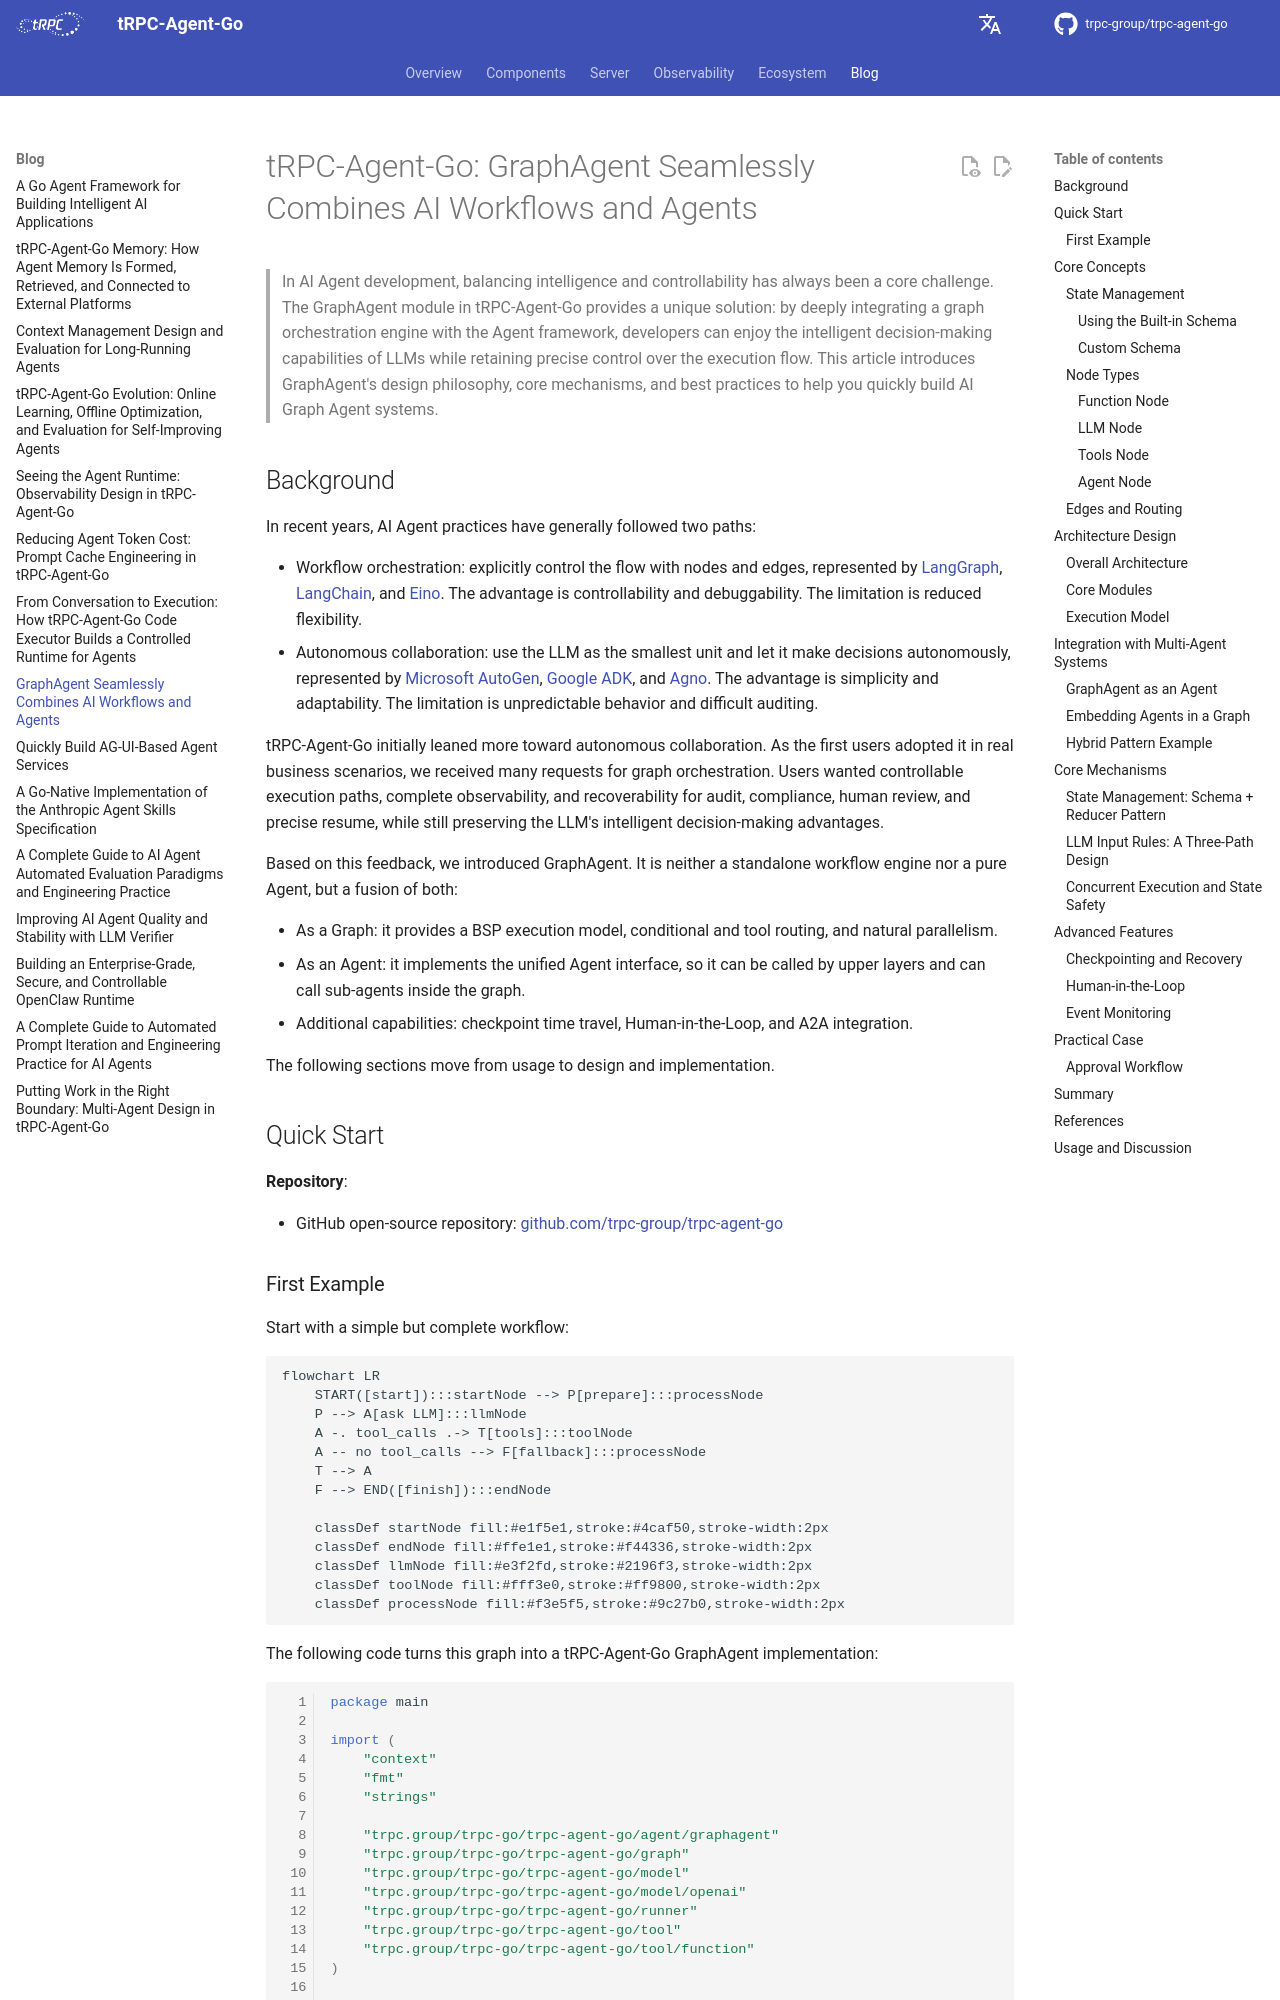

repository: trpc-group/trpc-agent-go · page: blog/graphagent/index.html · generator: mkdocs

# tRPC-Agent-Go: GraphAgent Seamlessly Combines AI Workflows and Agents

> In AI Agent development, balancing intelligence and controllability has always been a core challenge. The GraphAgent module in tRPC-Agent-Go provides a unique solution: by deeply integrating a graph orchestration engine with the Agent framework, developers can enjoy the intelligent decision-making capabilities of LLMs while retaining precise control over the execution flow. This article introduces GraphAgent's design philosophy, core mechanisms, and best practices to help you quickly build AI Graph Agent systems.

## Background

In recent years, AI Agent practices have generally followed two paths:

- Workflow orchestration: explicitly control the flow with nodes and edges, represented by [LangGraph](https://github.com/langchain-ai/langgraph), [LangChain](https://github.com/langchain-ai/langchain), and [Eino](https://github.com/cloudwego/eino). The advantage is controllability and debuggability. The limitation is reduced flexibility.
- Autonomous collaboration: use the LLM as the smallest unit and let it make decisions autonomously, represented by [Microsoft AutoGen](https://github.com/microsoft/autogen), [Google ADK](https://github.com/google/adk-python), and [Agno](https://github.com/agno-agi/agno). The advantage is simplicity and adaptability. The limitation is unpredictable behavior and difficult auditing.

tRPC-Agent-Go initially leaned more toward autonomous collaboration. As the first users adopted it in real business scenarios, we received many requests for graph orchestration. Users wanted controllable execution paths, complete observability, and recoverability for audit, compliance, human review, and precise resume, while still preserving the LLM's intelligent decision-making advantages.

Based on this feedback, we introduced GraphAgent. It is neither a standalone workflow engine nor a pure Agent, but a fusion of both:

- As a Graph: it provides a BSP execution model, conditional and tool routing, and natural parallelism.
- As an Agent: it implements the unified Agent interface, so it can be called by upper layers and can call sub-agents inside the graph.
- Additional capabilities: checkpoint time travel, Human-in-the-Loop, and A2A integration.

The following sections move from usage to design and implementation.

## Quick Start

**Repository**:

- GitHub open-source repository: [github.com/trpc-group/trpc-agent-go](https://github.com/trpc-group/trpc-agent-go)
